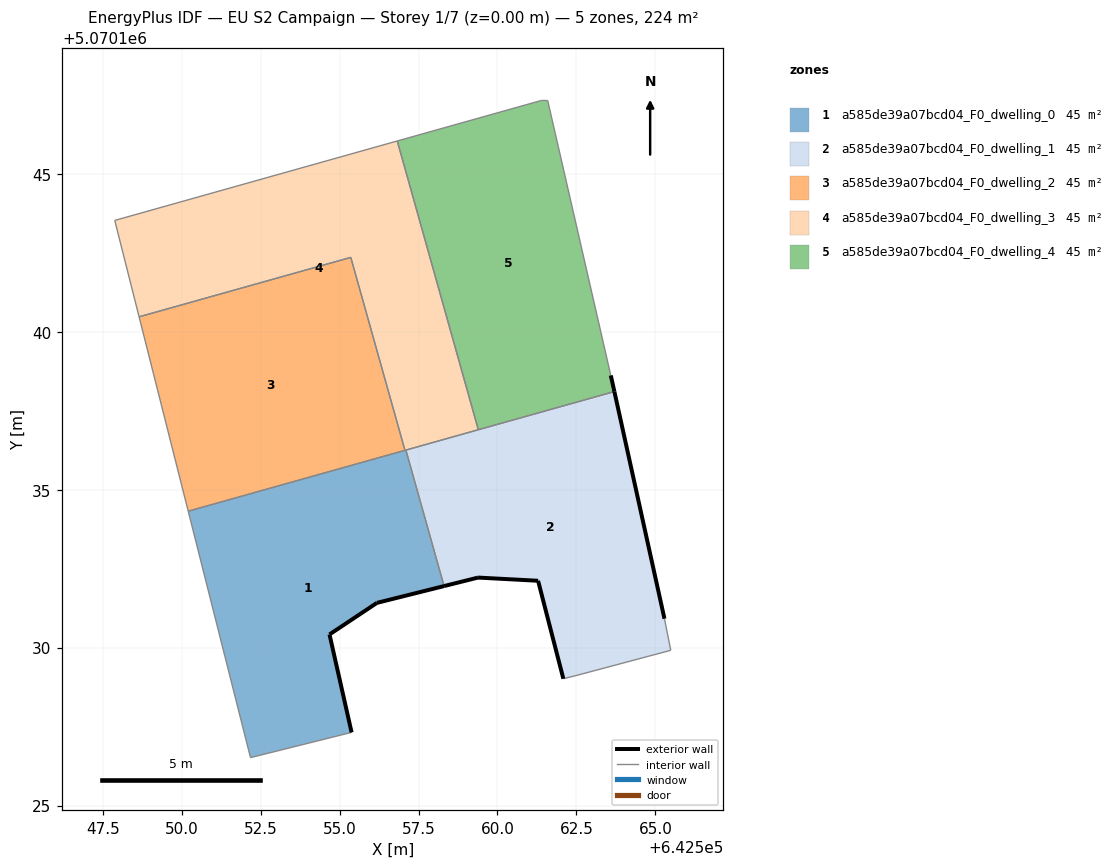
=== STOREY PLAN SPEC (per zone: floor XY polygon, exterior-wall plan segments, windows/doors) ===
zone 1: a585de39a07bcd04_F0_dwelling_0  (44.7 m²)
  floor: (642555.38, 5070127.32) (642554.68, 5070130.42) (642556.18, 5070131.42) (642558.31, 5070131.95) (642557.10, 5070136.26) (642550.21, 5070134.32) (642552.18, 5070126.52)
  exterior wall: (642558.31, 5070131.95) – (642556.18, 5070131.42)  [2.2 m]
  exterior wall: (642556.18, 5070131.42) – (642554.68, 5070130.42)  [1.8 m]
  exterior wall: (642554.68, 5070130.42) – (642555.38, 5070127.32)  [3.2 m]
  interior walls: 5
zone 2: a585de39a07bcd04_F0_dwelling_1  (44.7 m²)
  floor: (642565.49, 5070129.92) (642565.29, 5070130.92) (642563.70, 5070138.11) (642557.10, 5070136.26) (642558.31, 5070131.95) (642559.39, 5070132.22) (642561.29, 5070132.12) (642562.09, 5070129.01) (642562.49, 5070129.12)
  exterior wall: (642562.09, 5070129.01) – (642561.29, 5070132.12)  [3.2 m]
  exterior wall: (642561.29, 5070132.12) – (642559.39, 5070132.22)  [1.9 m]
  exterior wall: (642559.39, 5070132.22) – (642558.31, 5070131.95)  [1.1 m]
  exterior wall: (642563.70, 5070138.11) – (642565.29, 5070130.92)  [7.4 m]
  interior walls: 6
zone 3: a585de39a07bcd04_F0_dwelling_2  (44.7 m²)
  floor: (642557.07, 5070136.25) (642555.35, 5070142.36) (642548.65, 5070140.48) (642550.21, 5070134.32)
  interior walls: 4
zone 4: a585de39a07bcd04_F0_dwelling_3  (44.7 m²)
  floor: (642559.39, 5070136.90) (642556.83, 5070146.05) (642547.88, 5070143.53) (642548.65, 5070140.48) (642555.35, 5070142.36) (642557.07, 5070136.25)
  interior walls: 7
zone 5: a585de39a07bcd04_F0_dwelling_4  (44.7 m²)
  floor: (642563.70, 5070138.11) (642563.59, 5070138.62) (642561.59, 5070147.33) (642561.39, 5070147.33) (642556.83, 5070146.05) (642559.39, 5070136.90)
  exterior wall: (642563.59, 5070138.62) – (642563.70, 5070138.11)  [0.5 m]
  interior walls: 5

=== DERIVED (storey summary) ===
Building: EU S2 Campaign
Storey: 1 of 7  (floor level z = 0.00 m)
Storey gross floor area: 223.6 m²
Zones on this storey: 5
  - a585de39a07bcd04_F0_dwelling_0: floor 44.7 m²; exterior wall 7.2 m (21.5 m²); WWR 0.0%
  - a585de39a07bcd04_F0_dwelling_1: floor 44.7 m²; exterior wall 13.6 m (40.8 m²); WWR 0.0%
  - a585de39a07bcd04_F0_dwelling_2: floor 44.7 m²
  - a585de39a07bcd04_F0_dwelling_3: floor 44.7 m²
  - a585de39a07bcd04_F0_dwelling_4: floor 44.7 m²; exterior wall 0.5 m (1.6 m²); WWR 0.0%
Zone adjacency (shared interzone walls):
  - a585de39a07bcd04_F0_dwelling_0 ↔ a585de39a07bcd04_F0_dwelling_1
  - a585de39a07bcd04_F0_dwelling_0 ↔ a585de39a07bcd04_F0_dwelling_2
  - a585de39a07bcd04_F0_dwelling_0 ↔ a585de39a07bcd04_F0_dwelling_3
  - a585de39a07bcd04_F0_dwelling_1 ↔ a585de39a07bcd04_F0_dwelling_3
  - a585de39a07bcd04_F0_dwelling_1 ↔ a585de39a07bcd04_F0_dwelling_4
  - a585de39a07bcd04_F0_dwelling_2 ↔ a585de39a07bcd04_F0_dwelling_3
  - a585de39a07bcd04_F0_dwelling_3 ↔ a585de39a07bcd04_F0_dwelling_4